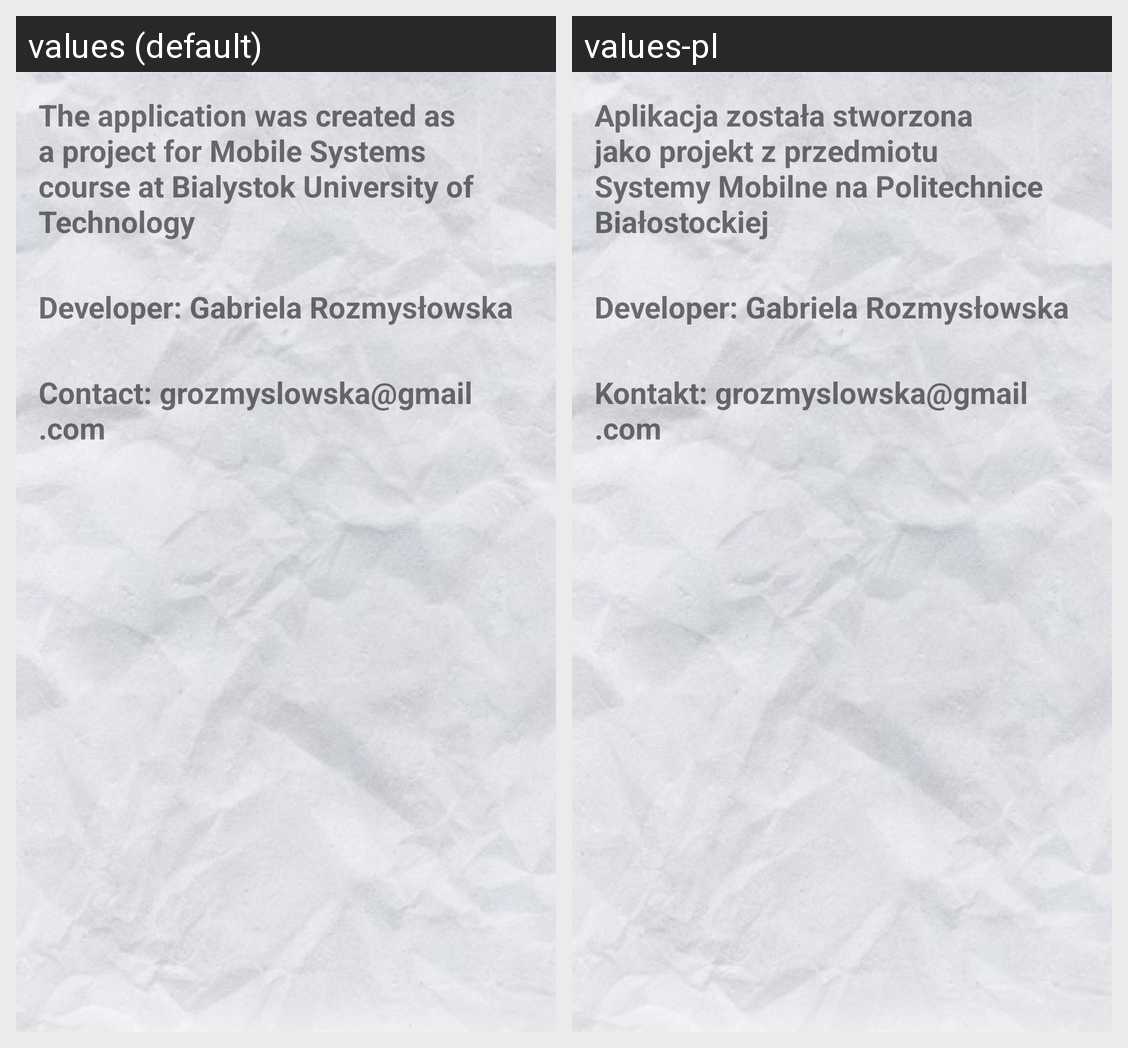

The same Android screen rendered under two of its app's locales, left to right. List the strings drawn on it with the default value and each locale's translation.
Android screen res/layout/activity_info.xml rendered under 2 locales, left to right: values (default), values-pl. Device: Nexus 5 (rendered at 1080×1920; each locale shown at half size, 540×960, under a caption strip naming it); theme AppTheme.
Strings drawn on this screen, with the default value and each locale's value (text and hints the layout hard-codes, and strings that could not be matched under every locale, appear in the picture but are not listed):

information1
  values: The application was created as a project for Mobile Systems course at Bialystok University of Technology
  values-pl: Aplikacja została stworzona jako projekt z przedmiotu Systemy Mobilne na Politechnice Białostockiej

information2
  values: Developer: Gabriela Rozmysłowska
  values-pl: Developer: Gabriela Rozmysłowska

information3
  values: Contact: grozmyslowska@gmail.com
  values-pl: Kontakt: grozmyslowska@gmail.com
